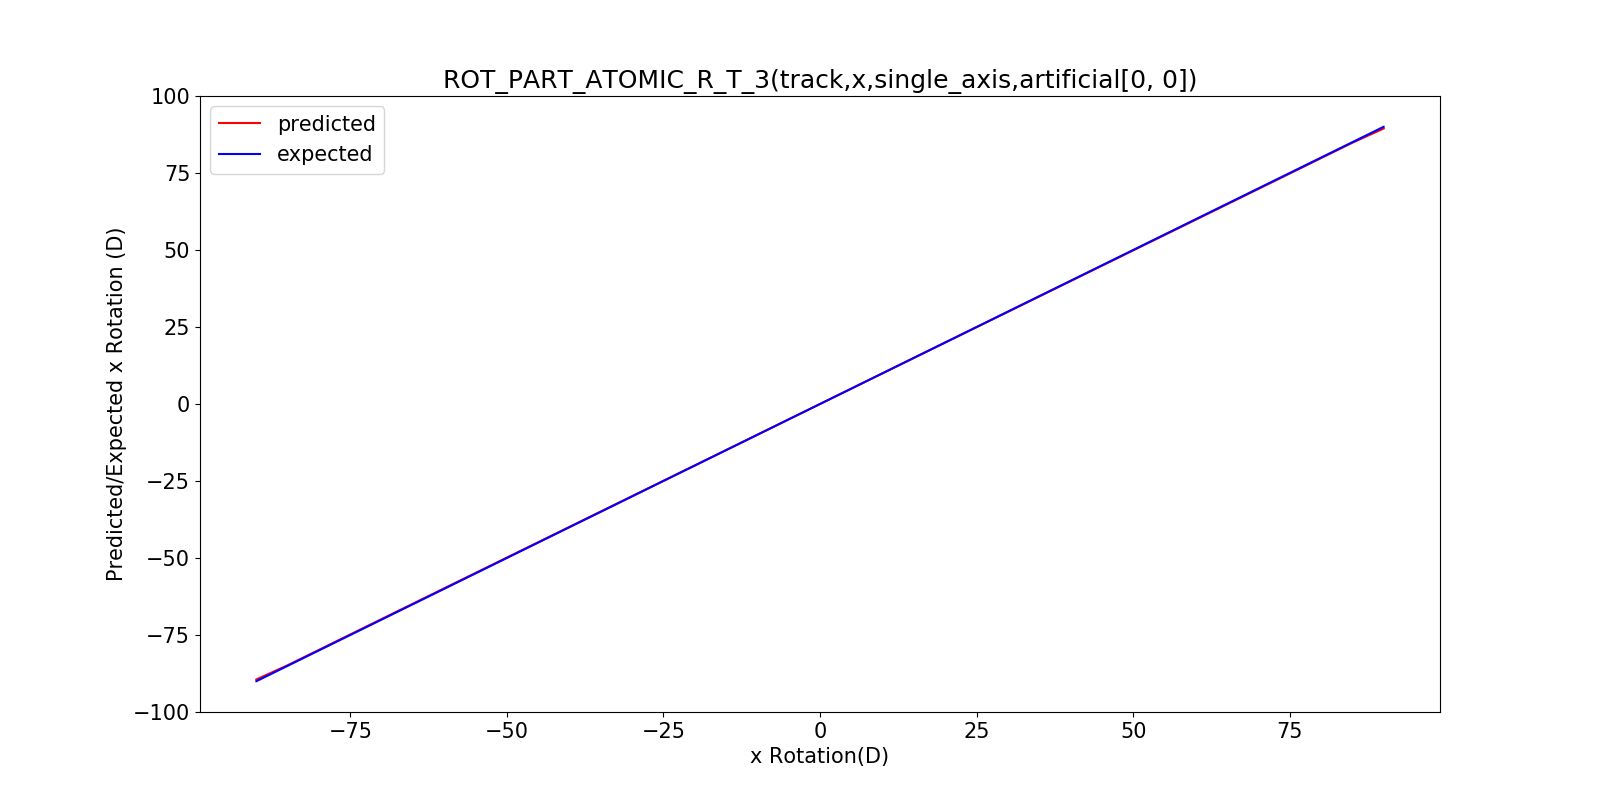

Values plotted in this chart, from the file beside it:
, x, predicted_rotation, expected_rotation
0, -90, -89.44, -90
1, -85, -84.81, -85
2, -80, -79.82, -80
3, -75, -74.82, -75
4, -70, -69.83, -70
5, -65, -64.83, -65
6, -60, -59.84, -60
7, -55, -54.85, -55
8, -50, -49.86, -50
9, -45, -44.87, -45
10, -40, -39.88, -40
11, -35, -34.9, -35
12, -30, -29.91, -30
13, -25, -24.92, -25
14, -20, -19.94, -20
15, -15, -14.95, -15
16, -10, -9.969, -10
17, -5, -4.984, -5
18, 0, 0.0, 0
19, 5, 4.984, 5
20, 10, 9.969, 10
21, 15, 14.95, 15
22, 20, 19.94, 20
23, 25, 24.92, 25
24, 30, 29.91, 30
25, 35, 34.9, 35
26, 40, 39.88, 40
27, 45, 44.87, 45
28, 50, 49.86, 50
29, 55, 54.85, 55
30, 60, 59.84, 60
31, 65, 64.83, 65
32, 70, 69.83, 70
33, 75, 74.82, 75
34, 80, 79.82, 80
35, 85, 84.81, 85
36, 90, 89.44, 90
